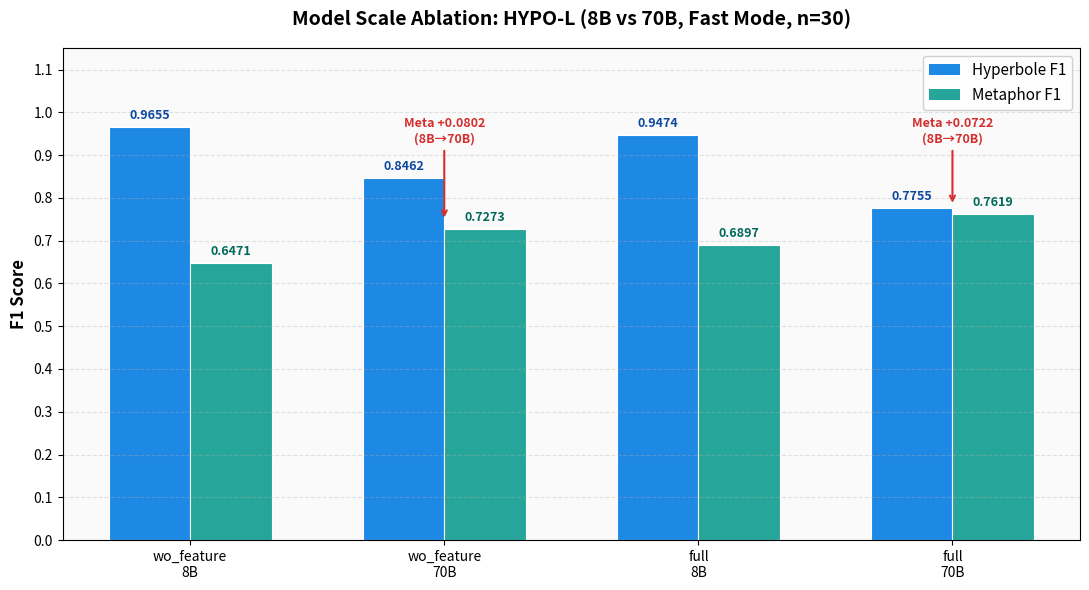

The script that saved this image: (Note: this script raises an exception after producing the figure.)
import matplotlib
matplotlib.use("Agg")
import matplotlib.pyplot as plt
import matplotlib.ticker as mticker
import matplotlib.font_manager as fm
import numpy as np

font_candidates = ["Microsoft YaHei", "SimHei", "Noto Sans CJK SC"]
chosen_font = None
for name in font_candidates:
    for f in fm.fontManager.ttflist:
        if name.lower() in f.name.lower():
            chosen_font = f.name
            break
    if chosen_font:
        break
if chosen_font:
    plt.rcParams["font.family"] = [chosen_font, "sans-serif"]

groups = ["wo_feature\n8B", "wo_feature\n70B", "full\n8B", "full\n70B"]
hyper_f1 = [0.9655, 0.8462, 0.9474, 0.7755]
meta_f1  = [0.6471, 0.7273, 0.6897, 0.7619]

x = np.arange(len(groups))
width = 0.32

fig, ax = plt.subplots(figsize=(11, 6))
fig.patch.set_facecolor("white")
ax.set_facecolor("#FAFAFA")

bars_h = ax.bar(x - width/2, hyper_f1, width, color="#1E88E5", edgecolor="white", linewidth=0.8)
bars_m = ax.bar(x + width/2, meta_f1,  width, color="#26A69A", edgecolor="white", linewidth=0.8)

for bar, val in zip(bars_h, hyper_f1):
    ax.text(bar.get_x() + bar.get_width()/2, bar.get_height() + 0.012, f"{val:.4f}",
            ha="center", va="bottom", fontsize=9, fontweight="bold", color="#0D47A1")
for bar, val in zip(bars_m, meta_f1):
    ax.text(bar.get_x() + bar.get_width()/2, bar.get_height() + 0.012, f"{val:.4f}",
            ha="center", va="bottom", fontsize=9, fontweight="bold", color="#00695C")

title = "模型规模消融对比：HYPO-L (8B vs 70B, Fast Mode, n=30)" if chosen_font else "Model Scale Ablation: HYPO-L (8B vs 70B, Fast Mode, n=30)"
ax.set_title(title, fontsize=14, fontweight="bold", pad=16)
ax.set_ylabel("F1 Score", fontsize=12, fontweight="bold")
ax.set_xticks(x)
ax.set_xticklabels(groups, fontsize=10)
ax.set_ylim(0, 1.15)
ax.yaxis.set_major_locator(mticker.MultipleLocator(0.1))
ax.grid(axis="y", linestyle="--", alpha=0.35)

legend_labels = ["Hyperbole F1 (夸张)", "Metaphor F1 (隐喻)"] if chosen_font else ["Hyperbole F1", "Metaphor F1"]
legend_patches = [plt.Rectangle((0,0),1,1,fc="#1E88E5"), plt.Rectangle((0,0),1,1,fc="#26A69A")]
ax.legend(legend_patches, legend_labels, fontsize=11, loc="upper right", framealpha=0.9)

# annotate meta improvements from 8B to 70B
delta_wo = meta_f1[1] - meta_f1[0]
delta_full = meta_f1[3] - meta_f1[2]
if chosen_font:
    ax.annotate(f"Meta +{delta_wo:.4f}\n(8B→70B)", xy=(1, meta_f1[1] + 0.02), xytext=(1, 0.93),
                arrowprops=dict(arrowstyle="->", color="#D32F2F", lw=1.5),
                fontsize=9, fontweight="bold", color="#D32F2F", ha="center")
    ax.annotate(f"Meta +{delta_full:.4f}\n(8B→70B)", xy=(3, meta_f1[3] + 0.02), xytext=(3, 0.93),
                arrowprops=dict(arrowstyle="->", color="#D32F2F", lw=1.5),
                fontsize=9, fontweight="bold", color="#D32F2F", ha="center")
else:
    ax.annotate(f"Meta +{delta_wo:.4f}\n(8B→70B)", xy=(1, meta_f1[1] + 0.02), xytext=(1, 0.93),
                arrowprops=dict(arrowstyle="->", color="#D32F2F", lw=1.5),
                fontsize=9, fontweight="bold", color="#D32F2F", ha="center")
    ax.annotate(f"Meta +{delta_full:.4f}\n(8B→70B)", xy=(3, meta_f1[3] + 0.02), xytext=(3, 0.93),
                arrowprops=dict(arrowstyle="->", color="#D32F2F", lw=1.5),
                fontsize=9, fontweight="bold", color="#D32F2F", ha="center")

fig.tight_layout()
out_path = "results/tables/ablation_chart.png"
fig.savefig(out_path, dpi=200, bbox_inches="tight")
print(f"saved: {out_path}")
